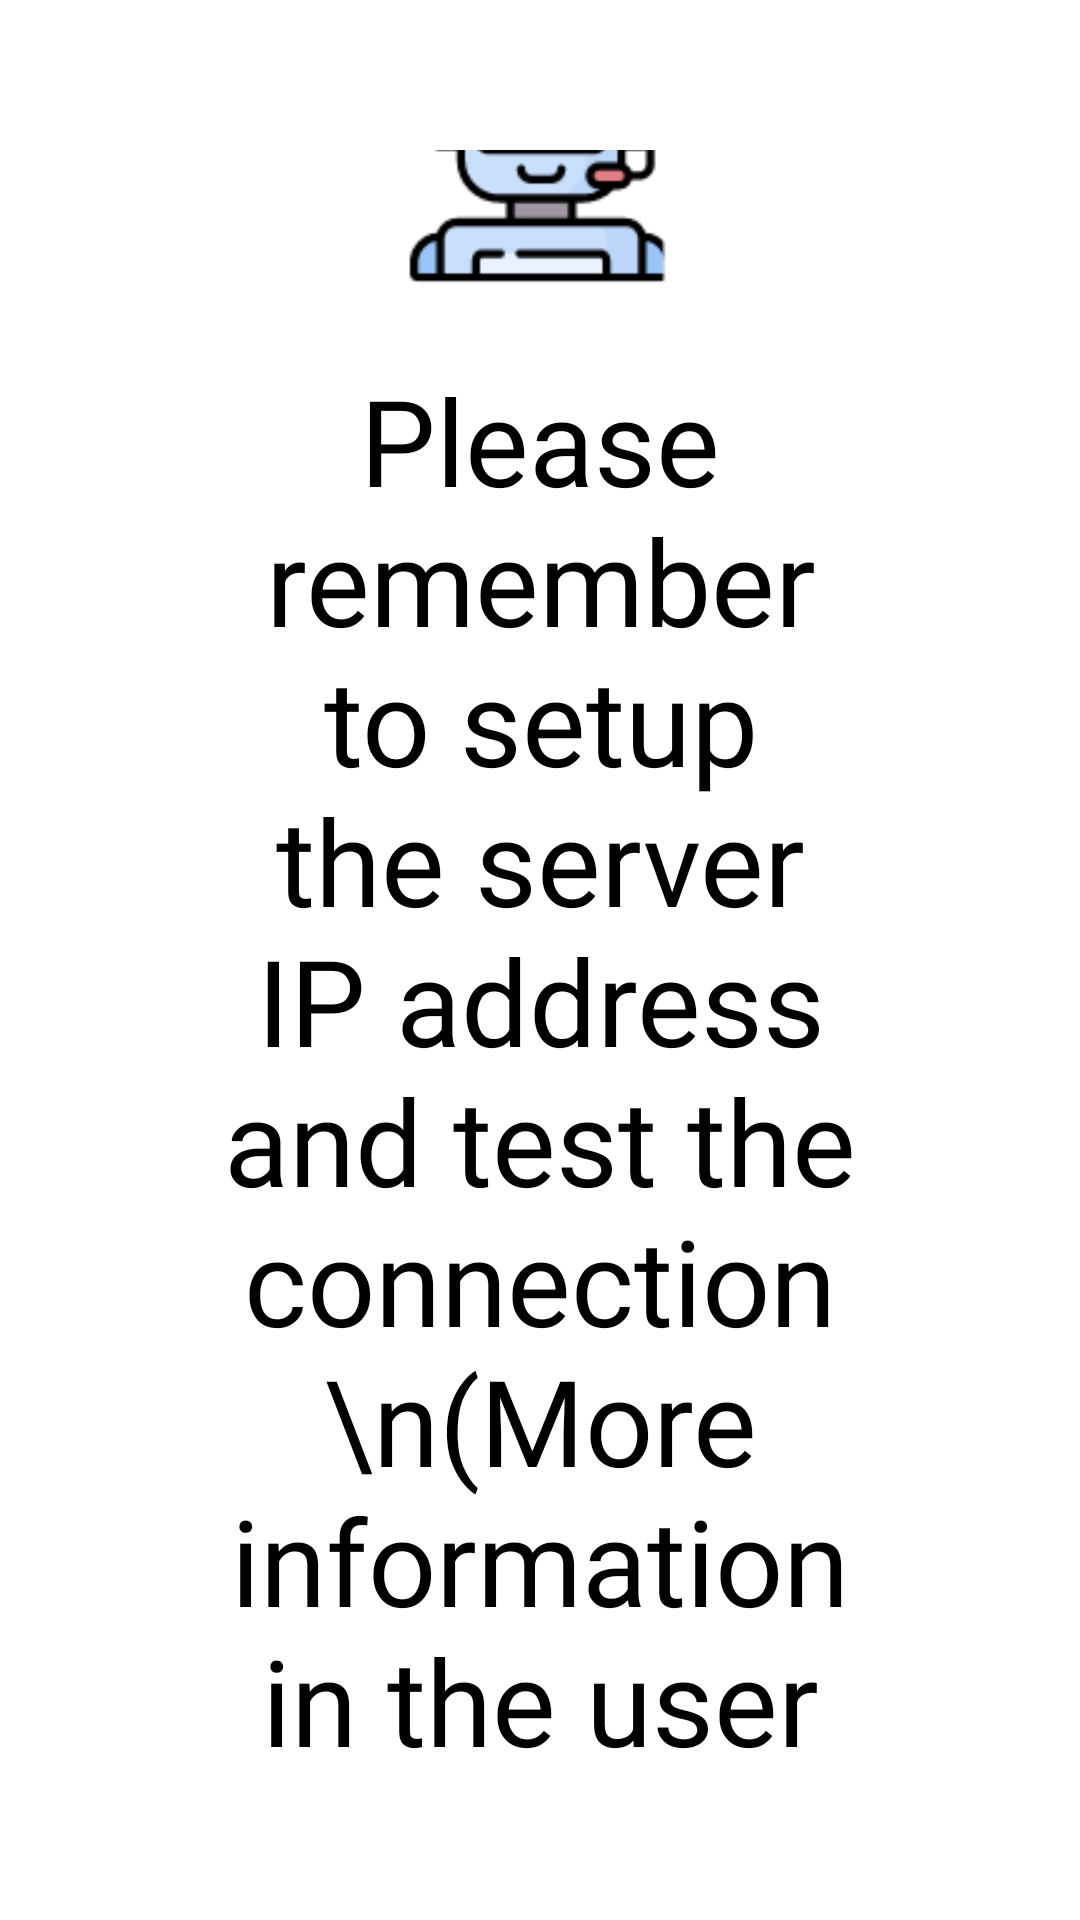

Layout XML and referenced resources for this Android screen:
<!-- AndroidManifest.xml: application theme Theme.TemiPatrol -->
<!-- res/layout/reminder_dialog.xml -->
<?xml version="1.0" encoding="utf-8"?>
<FrameLayout xmlns:android="http://schemas.android.com/apk/res/android"
    xmlns:app="http://schemas.android.com/apk/res-auto"
    xmlns:tools="http://schemas.android.com/tools"
    android:layout_width="wrap_content"
    android:layout_height="wrap_content">
    <androidx.constraintlayout.widget.ConstraintLayout
        android:layout_width="wrap_content"
        android:layout_height="wrap_content"
        android:padding="50dp">

        <TextView
            android:id="@+id/reminderTv"
            android:layout_width="wrap_content"
            android:layout_height="wrap_content"
            android:fontFamily="@font/roboto_condensed_regular"
            android:gravity="center"
            android:padding="20dp"
            android:text="Please remember to setup the server IP address and test the connection \n(More information in the user guide)"
            android:textColor="@color/black"
            android:textSize="40dp"
            app:layout_constraintBottom_toBottomOf="parent"
            app:layout_constraintEnd_toEndOf="parent"
            app:layout_constraintStart_toStartOf="parent"
            app:layout_constraintTop_toBottomOf="@id/reminderDialogIv"
            app:layout_constraintVertical_bias="1.0" />

        <ImageView
            android:id="@+id/reminderDialogIv"
            android:layout_width="100dp"
            android:layout_height="100dp"
            android:src="@drawable/ic_temi_patrol_logo"
            app:layout_constraintBottom_toTopOf="@+id/reminderTv"
            app:layout_constraintEnd_toEndOf="parent"
            app:layout_constraintStart_toStartOf="parent"
            app:layout_constraintTop_toTopOf="parent" />
    </androidx.constraintlayout.widget.ConstraintLayout>



</FrameLayout>
<!-- resources referenced by this layout -->
<resources>
  <color name="black">#FF000000</color>
  <!-- drawable ic_temi_patrol_logo: png bitmap (drawable-hdpi, 2951 bytes) -->
  <style name="Theme.TemiPatrol" parent="Theme.MaterialComponents.Light.NoActionBar">
          
          <item name="colorPrimary">@color/purple_500</item>
          <item name="colorPrimaryVariant">@color/purple_700</item>
          <item name="colorOnPrimary">@color/white</item>
          
          <item name="colorSecondary">@color/teal_200</item>
          <item name="colorSecondaryVariant">@color/teal_700</item>
          <item name="colorOnSecondary">@color/black</item>
          
          <item name="android:statusBarColor" tools:targetApi="l">?attr/colorPrimaryVariant</item>
          
      </style>
  <color name="purple_500">#FF6200EE</color>
  <color name="purple_700">#FF3700B3</color>
  <color name="white">#FFFFFFFF</color>
  <color name="teal_200">#FF03DAC5</color>
  <color name="teal_700">#FF018786</color>
</resources>
